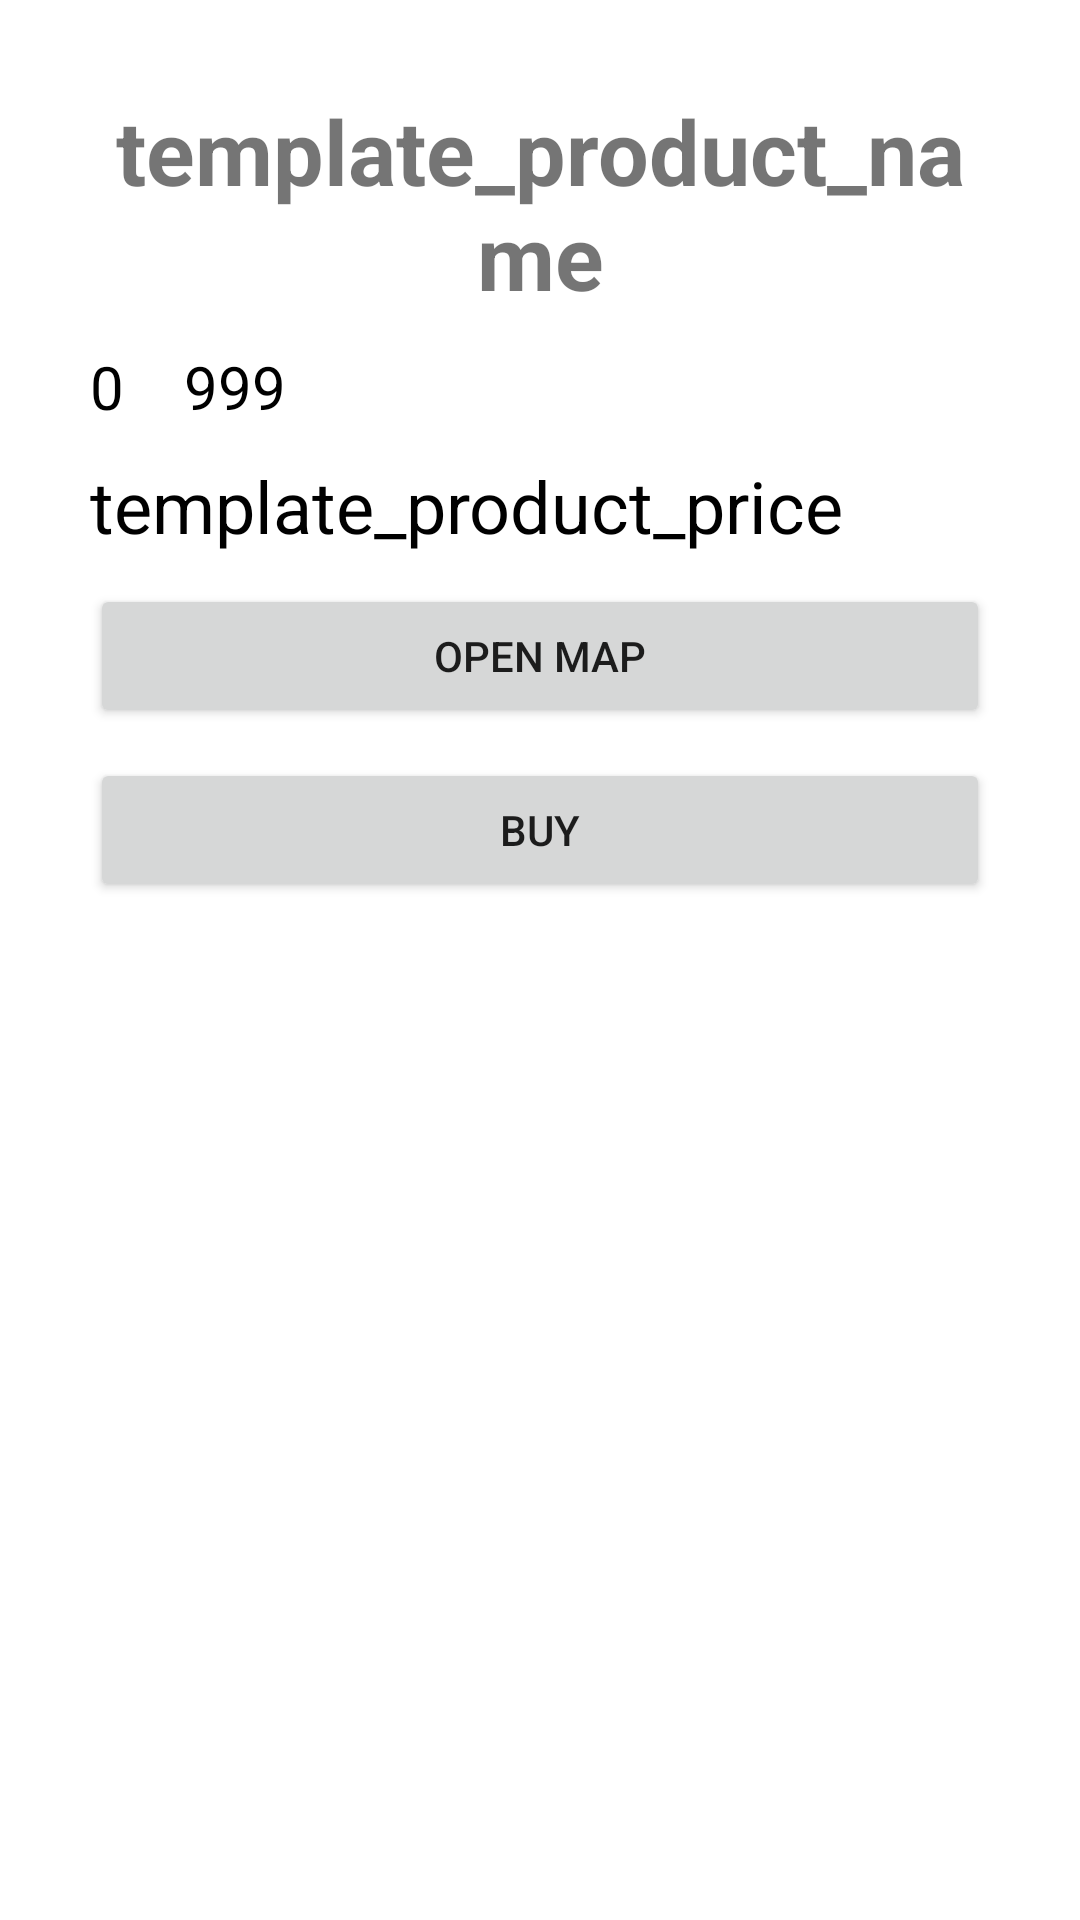

Here is an Android app screen rendered from its layout file. Give the layout XML and the strings, colors and styles it references.
<!-- AndroidManifest.xml: application theme Theme.MCS_LAB_Kuuf_Project -->
<!-- res/layout/activity_product_detail.xml -->
<?xml version="1.0" encoding="utf-8"?>
<androidx.constraintlayout.widget.ConstraintLayout xmlns:android="http://schemas.android.com/apk/res/android"
    xmlns:app="http://schemas.android.com/apk/res-auto"
    xmlns:tools="http://schemas.android.com/tools"
    android:layout_width="match_parent"
    android:layout_height="match_parent"
    tools:context=".ProductDetailActivity">

    <TextView
        android:id="@+id/tvProductName"
        android:layout_width="match_parent"
        android:layout_height="wrap_content"
        android:layout_margin="30dp"
        android:text="template_product_name"
        android:textAlignment="center"
        android:textSize="30sp"
        android:textStyle="bold"
        app:layout_constraintTop_toTopOf="parent" />

    <TextView
        android:id="@+id/tvMinPlayer"
        android:layout_width="wrap_content"
        android:layout_height="wrap_content"
        android:text="0"
        android:textSize="20sp"
        android:textColor="@color/black"
        android:layout_marginTop="10dp"
        android:layout_marginStart="30dp"
        app:layout_constraintTop_toBottomOf="@id/tvProductName"
        app:layout_constraintStart_toStartOf="parent" />

    <TextView
        android:id="@+id/tvMaxPlayer"
        android:layout_width="wrap_content"
        android:layout_height="wrap_content"
        android:text="999"
        android:textSize="20sp"
        android:textColor="@color/black"
        android:layout_marginTop="10dp"
        android:layout_marginStart="20dp"
        app:layout_constraintTop_toBottomOf="@id/tvProductName"
        app:layout_constraintStart_toEndOf="@id/tvMinPlayer" />

    <TextView
        android:id="@+id/tvProductPrice"
        android:layout_width="wrap_content"
        android:layout_height="wrap_content"
        android:text="template_product_price"
        android:textSize="24sp"
        android:textColor="@color/black"
        android:layout_marginTop="10dp"
        android:layout_marginStart="30dp"
        app:layout_constraintTop_toBottomOf="@id/tvMaxPlayer"
        app:layout_constraintStart_toStartOf="parent" />

    <Button
        android:id="@+id/btnMap"
        android:layout_width="match_parent"
        android:layout_height="wrap_content"
        android:text="Open map"
        android:layout_marginTop="10dp"
        android:layout_marginHorizontal="30dp"
        app:layout_constraintTop_toBottomOf="@id/tvProductPrice" />

    <Button
        android:id="@+id/btnBuy"
        android:layout_width="match_parent"
        android:layout_height="wrap_content"
        android:text="Buy"
        android:layout_below="@+id/btnMap"
        android:layout_marginTop="10dp"
        android:layout_marginHorizontal="30dp"
        app:layout_constraintTop_toBottomOf="@id/btnMap" />

</androidx.constraintlayout.widget.ConstraintLayout>
<!-- resources referenced by this layout -->
<resources>
  <style name="Theme.MCS_LAB_Kuuf_Project" parent="Theme.MaterialComponents.DayNight.DarkActionBar">
          
          <item name="colorPrimary">@color/purple_500</item>
          <item name="colorPrimaryVariant">@color/purple_700</item>
          <item name="colorOnPrimary">@color/white</item>
          
          <item name="colorSecondary">@color/teal_200</item>
          <item name="colorSecondaryVariant">@color/teal_700</item>
          <item name="colorOnSecondary">@color/black</item>
          
          <item name="android:statusBarColor" tools:targetApi="l">?attr/colorPrimaryVariant</item>
          
      </style>
  <!-- not gathered from this repository: default colours our renderer supplied (Android Studio template values) -->
  <color name="purple_500">#FF6200EE</color>
  <color name="purple_700">#FF3700B3</color>
  <color name="teal_200">#FF03DAC5</color>
  <color name="teal_700">#FF018786</color>
  <color name="black">#FF000000</color>
  <color name="white">#FFFFFFFF</color>
</resources>
